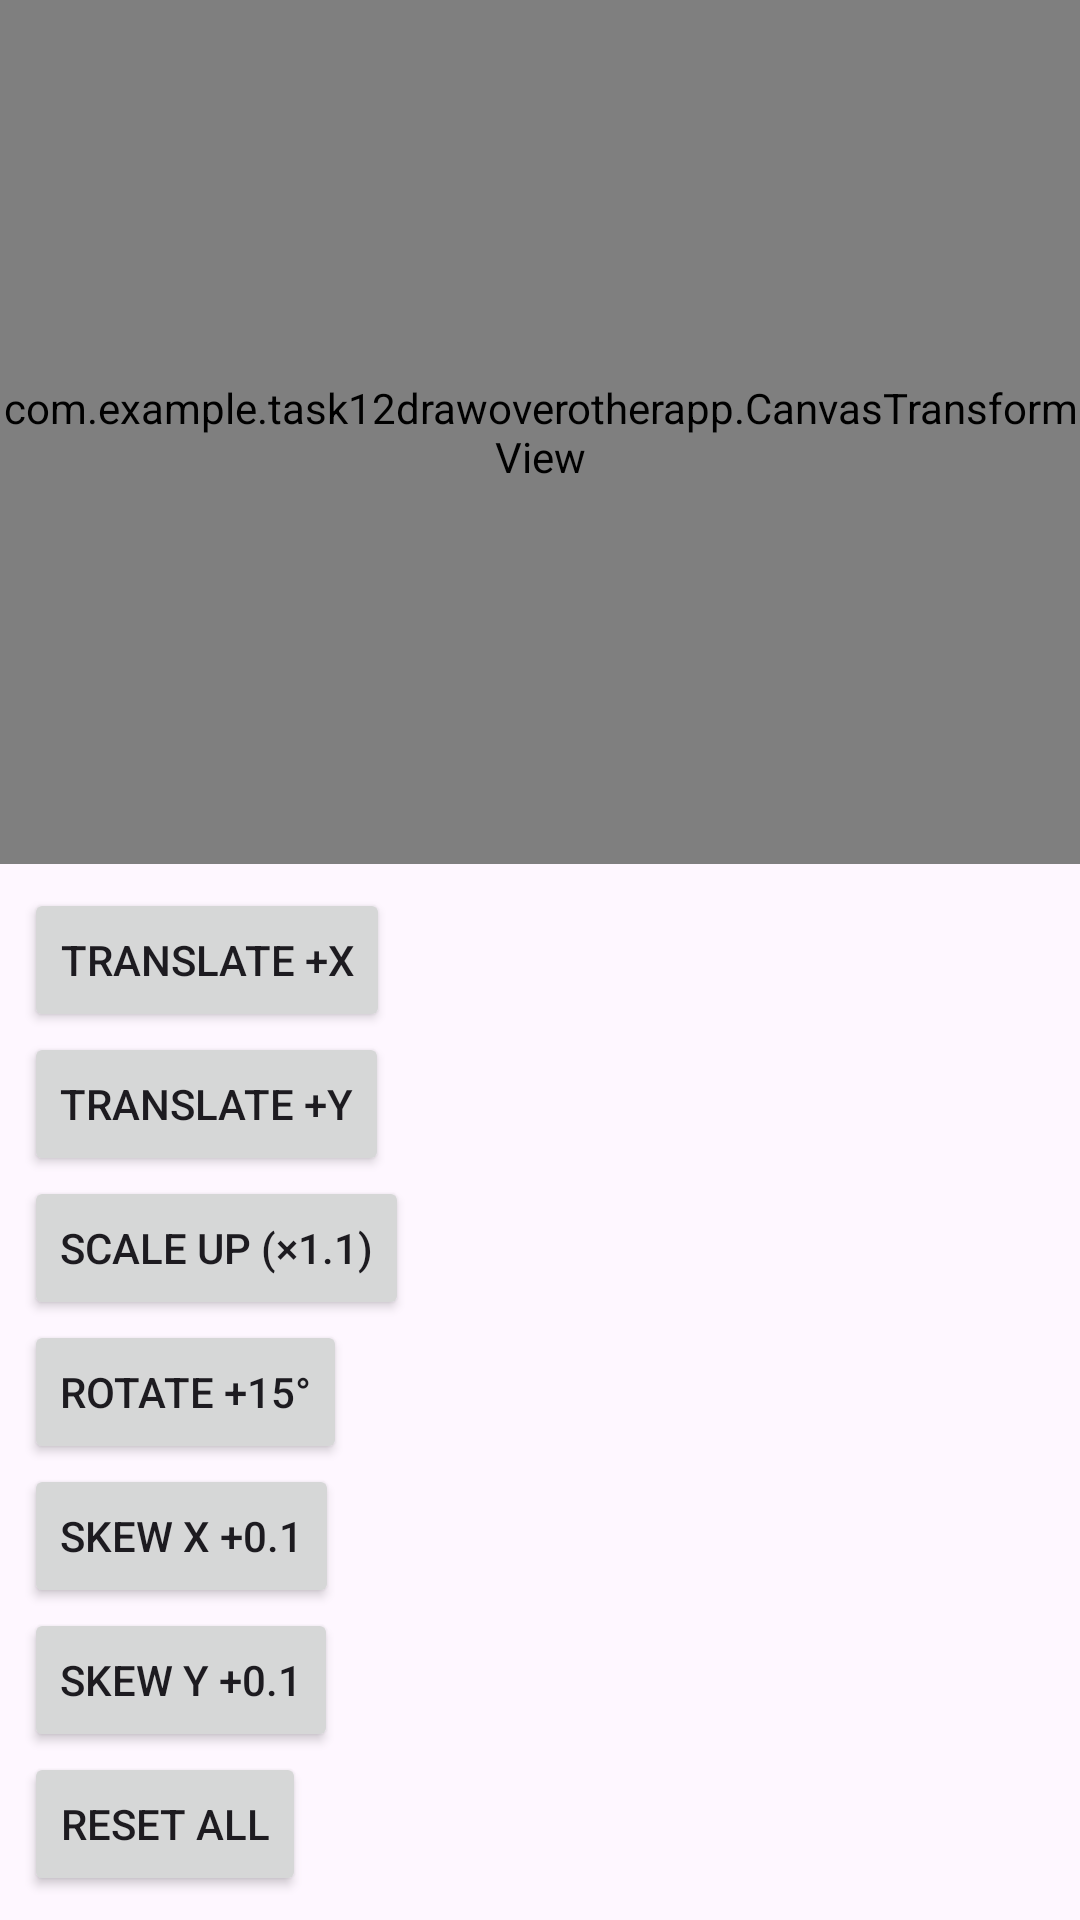

Here is an Android app screen rendered from its layout file. Give the layout XML and the strings, colors and styles it references.
<!-- AndroidManifest.xml: application theme Theme.Task12DrawOverOtherApp -->
<!-- res/layout/activity_canvas_transfomration.xml -->
<LinearLayout
    xmlns:android="http://schemas.android.com/apk/res/android"
    android:layout_width="match_parent"
    android:layout_height="match_parent"
    android:orientation="vertical">





            <com.example.task12drawoverotherapp.CanvasTransformView
                android:id="@+id/canvasView"
                android:layout_width="match_parent"
                android:layout_height="match_parent"
                android:layout_weight="1"
                android:background="#EEE" />



    <ScrollView
        android:layout_width="match_parent"
        android:layout_height="wrap_content">

        <LinearLayout
            android:layout_width="match_parent"
            android:layout_height="wrap_content"
            android:orientation="vertical"
            android:padding="8dp">

            
            <Button android:id="@+id/btnTranslateRight"
                android:layout_width="wrap_content"
                android:layout_height="wrap_content"
                android:text="Translate +X"/>
            <Button android:id="@+id/btnTranslateDown"
                android:layout_width="wrap_content"
                android:layout_height="wrap_content"
                android:text="Translate +Y"/>

            
            <Button android:id="@+id/btnScaleUp"
                android:layout_width="wrap_content"
                android:layout_height="wrap_content"
                android:text="Scale Up (×1.1)"/>

            
            <Button android:id="@+id/btnRotate"
                android:layout_width="wrap_content"
                android:layout_height="wrap_content"
                android:text="Rotate +15°"/>

            
            <Button android:id="@+id/btnSkewX"
                android:layout_width="wrap_content"
                android:layout_height="wrap_content"
                android:text="Skew X +0.1"/>
            <Button android:id="@+id/btnSkewY"
                android:layout_width="wrap_content"
                android:layout_height="wrap_content"
                android:text="Skew Y +0.1"/>

            
            <Button android:id="@+id/btnReset"
                android:layout_width="wrap_content"
                android:layout_height="wrap_content"
                android:text="Reset All"/>
        </LinearLayout>
    </ScrollView>
</LinearLayout>
<!-- resources referenced by this layout -->
<resources>
  <style name="Theme.Task12DrawOverOtherApp" parent="Base.Theme.Task12DrawOverOtherApp" />
  <style name="Base.Theme.Task12DrawOverOtherApp" parent="Theme.Material3.DayNight.NoActionBar">
          
          
      </style>
</resources>
